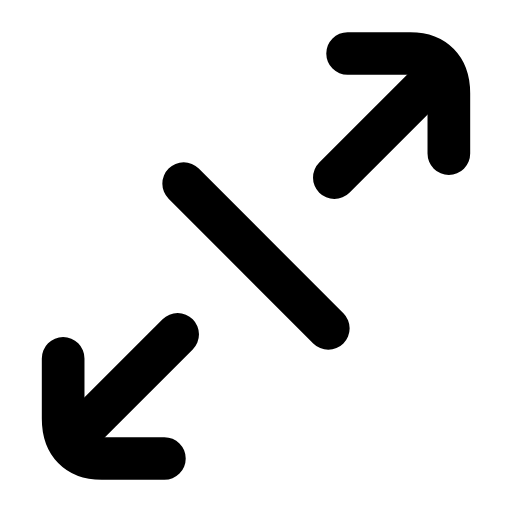
t = 0.00 s
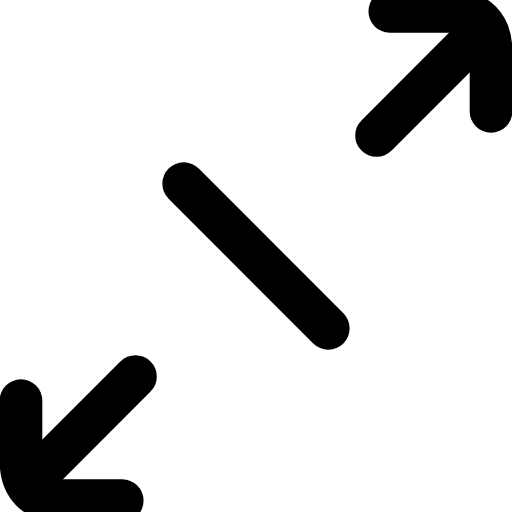
t = 0.22 s
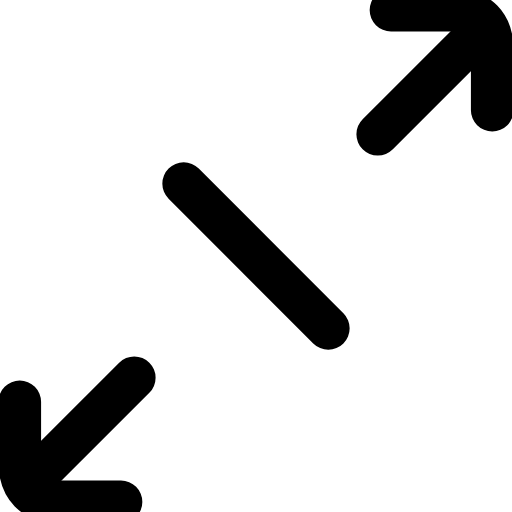
t = 0.56 s
t = 0.77 s: frame unchanged from t = 0.56 s, image omitted
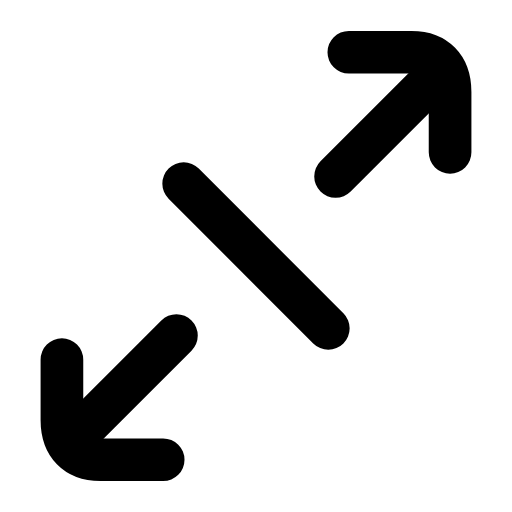
t = 1.10 s
t = 1.31 s: frame unchanged from t = 0.00 s, image omitted

The animated SVG that drew these frames (rendered in a browser with its animation timeline set to each time). Animation: 2 SMIL elements (animateTransform=2); one cycle of 1.60 s, repeats indefinitely.

<svg xmlns="http://www.w3.org/2000/svg" width="24" height="24" viewBox="0 0 24 24" fill="none"><g transform="translate(-1.56 -1.56) scale(1.13)"><g><animateTransform attributeName="transform" type="translate" values="0 0;1.8 -1.8;1.8 -1.8;0 0;0 0" keyTimes="0;0.28;0.55;0.82;1" dur="1.6s" repeatCount="indefinite" calcMode="spline" keySplines="0.16 1 0.3 1;0.16 1 0.3 1;0.16 1 0.3 1;0.16 1 0.3 1"/><path stroke="currentColor" stroke-width="1.77" stroke-linecap="round" stroke-linejoin="round" fill="none" d="M15.8 3.6L18.4 3.6C19.4 3.6 20 4.2 20 5.25L20 7.75"></path><line stroke="currentColor" stroke-width="1.77" stroke-linecap="round" stroke-linejoin="round" fill="none" x1="15.25" y1="8.75" x2="19.4" y2="4.6"></line></g><g><animateTransform attributeName="transform" type="translate" values="0 0;-1.8 1.8;-1.8 1.8;0 0;0 0" keyTimes="0;0.28;0.55;0.82;1" dur="1.6s" repeatCount="indefinite" calcMode="spline" keySplines="0.16 1 0.3 1;0.16 1 0.3 1;0.16 1 0.3 1;0.16 1 0.3 1"/><path stroke="currentColor" stroke-width="1.77" stroke-linecap="round" stroke-linejoin="round" fill="none" d="M8.2 20.4L5.6 20.4C4.6 20.4 4 19.8 4 18.75L4 16.25"></path><line stroke="currentColor" stroke-width="1.77" stroke-linecap="round" stroke-linejoin="round" fill="none" x1="8.75" y1="15.25" x2="4.6" y2="19.4"></line></g><line stroke="currentColor" stroke-width="1.77" stroke-linecap="round" stroke-linejoin="round" fill="none" x1="9" y1="9" x2="15" y2="15"></line></g></svg>
